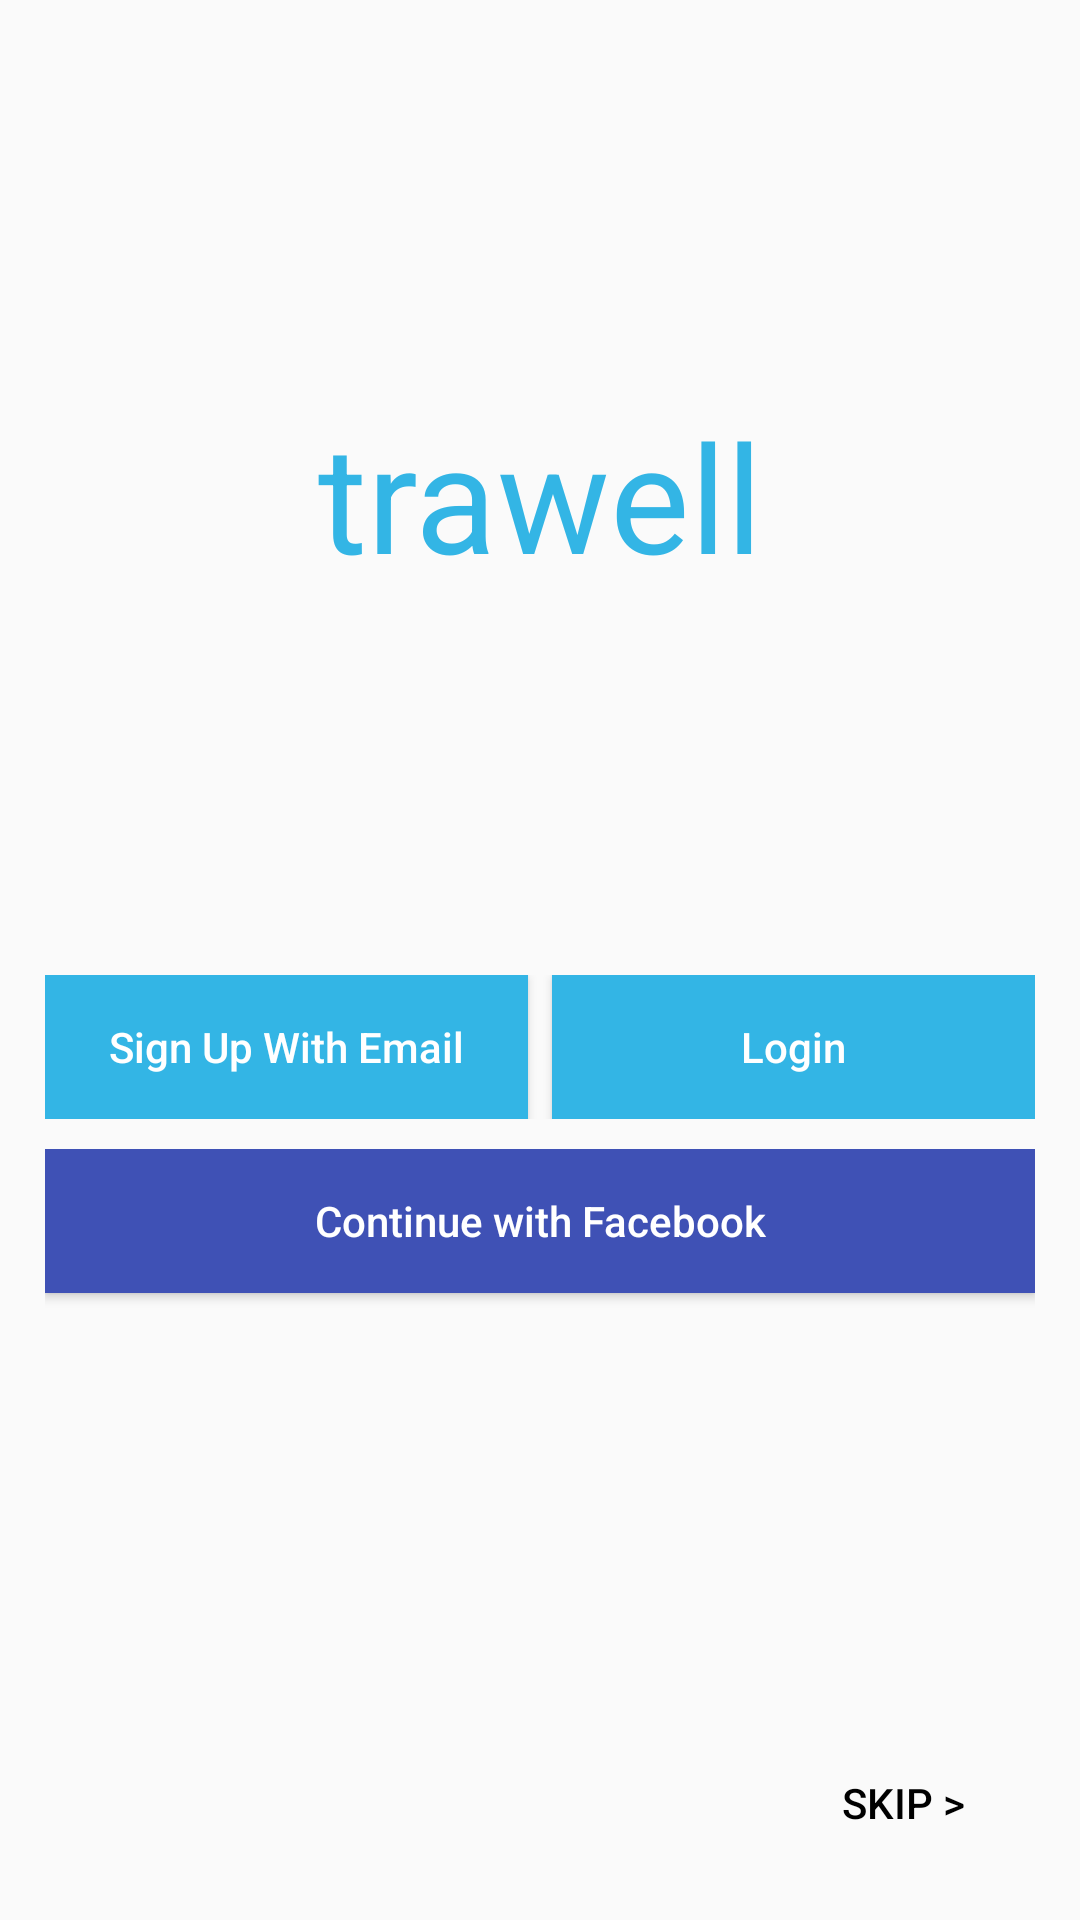

Here is an Android app screen rendered from its layout file. Give the layout XML and the strings, colors and styles it references.
<!-- AndroidManifest.xml: application theme Theme.AppCompat.Light.NoActionBar -->
<!-- res/layout/activity_main.xml -->
<?xml version="1.0" encoding="utf-8"?>
<LinearLayout xmlns:android="http://schemas.android.com/apk/res/android"
    android:layout_width="match_parent"
    android:layout_height="match_parent"
    android:orientation="vertical"
    android:padding="15dp">


    <TextView
        android:layout_width="match_parent"
        android:layout_height="0dp"
        android:layout_marginBottom="10dp"
        android:layout_weight="1"
        android:gravity="center"
        android:text="trawell"
        android:textAppearance="@style/TextAppearance.AppCompat.Display1"
        android:textColor="@android:color/holo_blue_light"
        android:textSize="50dp"/>


    <LinearLayout
        android:layout_width="match_parent"
        android:layout_height="0dp"
        android:layout_weight="1"
        android:orientation="vertical">

        <LinearLayout
            android:layout_width="match_parent"
            android:layout_height="wrap_content"
            android:orientation="horizontal">

            <Button
                android:id="@+id/signup_button"
                android:layout_width="0dp"
                android:layout_height="wrap_content"
                android:layout_marginRight="4dp"
                android:layout_weight="1"
                android:background="@android:color/holo_blue_light"
                android:text="Sign Up With Email"
                android:textAllCaps="false"
                android:textColor="@android:color/white" />

            <Button
                android:id="@+id/login_button"
                android:layout_width="0dp"
                android:layout_height="wrap_content"
                android:layout_marginLeft="4dp"
                android:layout_weight="1"
                android:background="@android:color/holo_blue_light"
                android:text="Login"
                android:textAllCaps="false"
                android:textColor="@android:color/white" />

        </LinearLayout>

        <RelativeLayout
            android:layout_width="match_parent"
            android:layout_height="match_parent"
            android:layout_marginTop="10dp"
            android:orientation="vertical">

            <Button
                android:id="@+id/facebook_login_button"
                android:layout_width="match_parent"
                android:layout_height="wrap_content"
                android:background="@color/colorPrimary"
                android:text="Continue with Facebook"
                android:textAllCaps="false"
                android:textColor="@android:color/white" />

            <Button
                android:id="@+id/login_skip_button"
                android:layout_width="wrap_content"
                android:layout_height="wrap_content"
                android:layout_alignParentBottom="true"
                android:layout_alignParentRight="true"
                android:background="@android:color/transparent"
                android:text="SKIP >"
                android:textColor="@android:color/black" />

        </RelativeLayout>

    </LinearLayout>

</LinearLayout>
<!-- resources referenced by this layout -->
<resources>
  <color name="colorPrimary">#3F51B5</color>
</resources>
